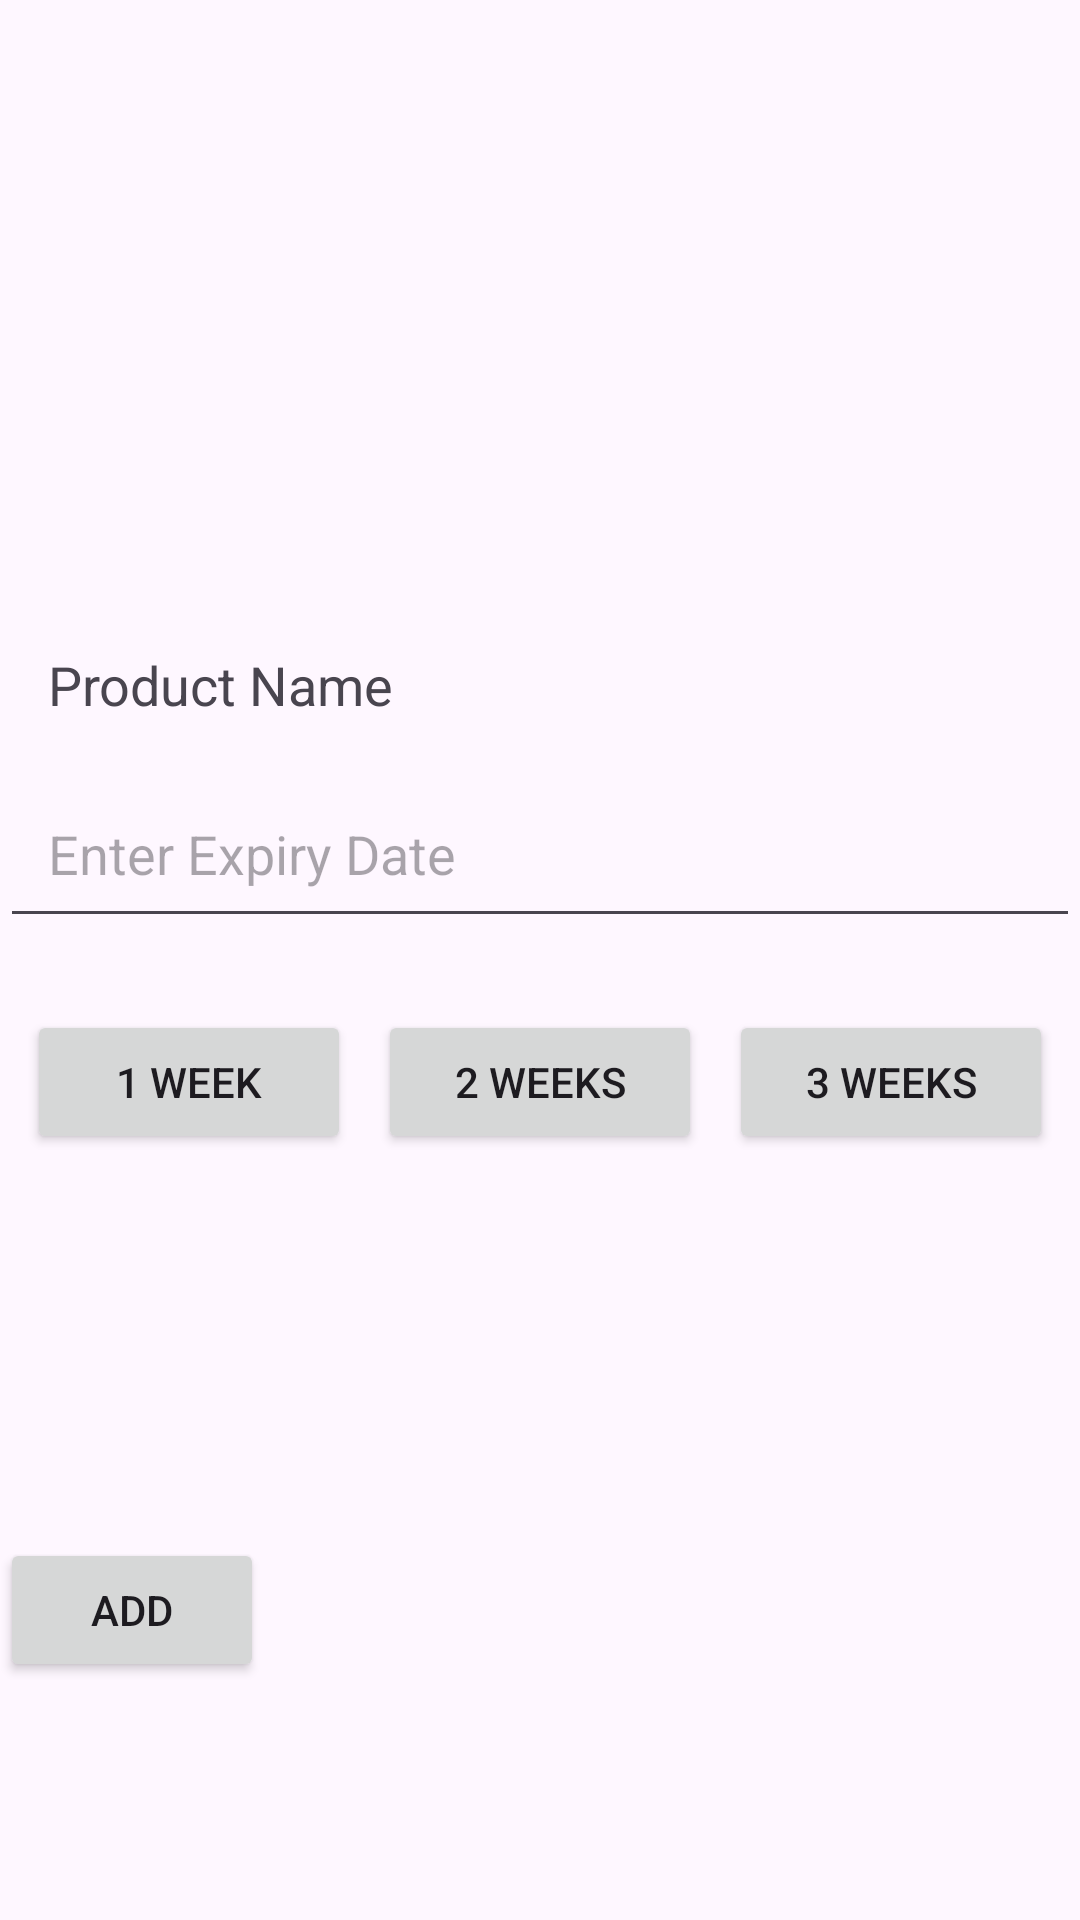

The Android layout XML behind this screen, and the referenced resources:
<!-- AndroidManifest.xml: application theme Theme.FridgeGuard -->
<!-- res/layout/activity_scan.xml -->
<?xml version="1.0" encoding="utf-8"?>
<androidx.constraintlayout.widget.ConstraintLayout xmlns:android="http://schemas.android.com/apk/res/android"
    xmlns:app="http://schemas.android.com/apk/res-auto"
    xmlns:tools="http://schemas.android.com/tools"
    android:layout_width="match_parent"
    android:layout_height="match_parent"
    tools:context=".Scan">

    <ImageView
        android:id="@+id/imageView1"
        android:layout_width="0dp"
        android:layout_height="200dp"
        android:contentDescription="Product Image"
        app:layout_constraintTop_toTopOf="parent"
        app:layout_constraintStart_toStartOf="parent"
        app:layout_constraintEnd_toEndOf="parent"
        app:layout_constraintBottom_toTopOf="@+id/textViewProductName" />

    <TextView
        android:id="@+id/textViewProductName"
        android:layout_width="0dp"
        android:layout_height="wrap_content"
        android:padding="16dp"
        android:text="Product Name"
        android:textSize="18sp"
        app:layout_constraintTop_toBottomOf="@id/imageView1"
        app:layout_constraintStart_toStartOf="parent"
        app:layout_constraintEnd_toEndOf="parent" />

    <EditText
        android:id="@+id/editTextExpiryDate"
        android:layout_width="0dp"
        android:layout_height="wrap_content"
        android:hint="Enter Expiry Date"
        android:padding="16dp"
        app:layout_constraintTop_toBottomOf="@id/textViewProductName"
        app:layout_constraintStart_toStartOf="parent"
        app:layout_constraintEnd_toEndOf="parent" />

    <androidx.constraintlayout.widget.ConstraintLayout
        android:id="@+id/constraintLayout2"
        android:layout_width="0dp"
        android:layout_height="wrap_content"
        android:layout_marginTop="24dp"
        app:layout_constraintEnd_toEndOf="parent"
        app:layout_constraintStart_toStartOf="parent"
        app:layout_constraintTop_toBottomOf="@id/editTextExpiryDate">

        <Button
            android:id="@+id/button1Week"
            android:layout_width="0dp"
            android:layout_height="wrap_content"
            android:text="1 Week"
            app:layout_constraintEnd_toStartOf="@+id/button2Weeks"
            app:layout_constraintStart_toStartOf="parent"
            app:layout_constraintWidth_percent="0.3" />

        <Button
            android:id="@+id/button2Weeks"
            android:layout_width="0dp"
            android:layout_height="wrap_content"
            android:text="2 Weeks"
            app:layout_constraintEnd_toStartOf="@+id/button3Weeks"
            app:layout_constraintStart_toEndOf="@id/button1Week"
            app:layout_constraintWidth_percent="0.3" />

        <Button
            android:id="@+id/button3Weeks"
            android:layout_width="0dp"
            android:layout_height="wrap_content"
            android:text="3 Weeks"
            app:layout_constraintEnd_toEndOf="parent"
            app:layout_constraintStart_toEndOf="@id/button2Weeks"
            app:layout_constraintWidth_percent="0.3" />

    </androidx.constraintlayout.widget.ConstraintLayout>

    <Button
        android:id="@+id/buttonSubmit"
        android:layout_width="wrap_content"
        android:layout_height="wrap_content"
        android:layout_marginTop="128dp"
        android:text="Add"
        app:layout_constraintBottom_toBottomOf="parent"
        app:layout_constraintTop_toBottomOf="@+id/constraintLayout2"
        app:layout_constraintVertical_bias="0.0"
        tools:layout_editor_absoluteX="159dp" />

</androidx.constraintlayout.widget.ConstraintLayout>
<!-- resources referenced by this layout -->
<resources>
  <style name="Theme.FridgeGuard" parent="Base.Theme.FridgeGuard" />
  <style name="Base.Theme.FridgeGuard" parent="Theme.Material3.DayNight.NoActionBar">
          
          
      </style>
</resources>
